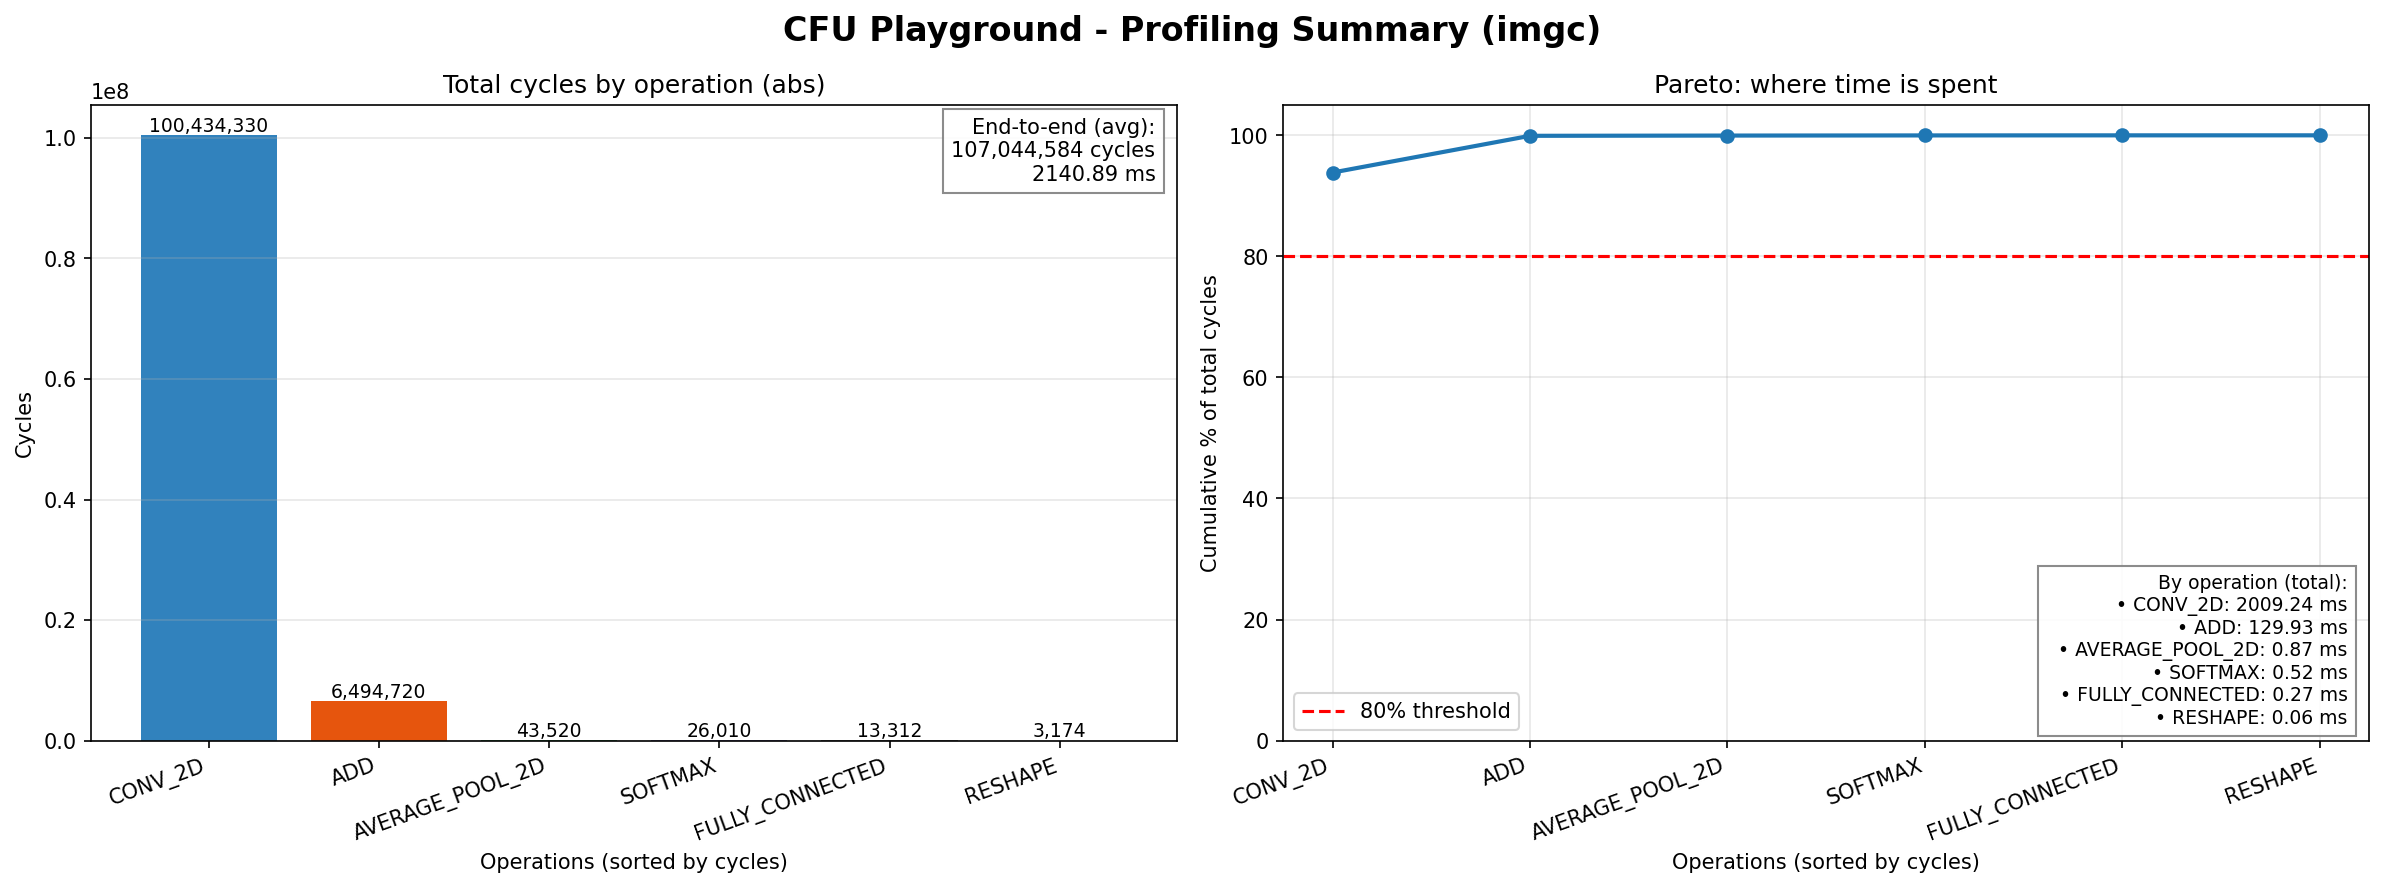

Source data for this figure (header and first rows):
id, operation, ticks, cycles, std, ticks_list, end_to_end_cycles, end_to_end_ms
0, CONV_2D, 13131, 13446451, 7.43, [13132, 13122, 13136, 13123, 13144, 1312…, , 
1, CONV_2D, 19659, 20130509, 5.92, [19659, 19654, 19666, 19655, 19665, 1964…, , 
2, CONV_2D, 18267, 18705510, 3.62, [18266, 18267, 18266, 18263, 18264, 1826…, , 
3, ADD, 3875, 3968205, 7.26, [3875, 3872, 3875, 3869, 3875, 3868, 387…, , 
4, CONV_2D, 10142, 10385101, 2.72, [10143, 10142, 10139, 10141, 10140, 1014…, , 
5, CONV_2D, 13485, 13808538, 3.67, [13488, 13482, 13482, 13486, 13484, 1348…, , 
6, CONV_2D, 2400, 2457600, 1.26, [2400, 2400, 2398, 2399, 2400, 2401, 240…, , 
7, ADD, 1989, 2036941, 4.42, [1991, 1986, 1984, 1992, 1990, 1990, 199…, , 
8, CONV_2D, 7988, 8179610, 1.3, [7988, 7988, 7988, 7986, 7990, 7988, 798…, , 
9, CONV_2D, 11113, 11380019, 3.32, [11112, 11110, 11116, 11115, 11121, 1111…, , 
10, CONV_2D, 1896, 1940992, 1.8, [1896, 1895, 1894, 1897, 1894, 1900, 189…, , 
11, ADD, 478, 489574, 3.42, [477, 475, 482, 483, 483, 480, 474, 476,…, , 
12, AVERAGE_POOL_2D, 42, 43520, 0.5, [42, 42, 43, 43, 42, 42, 43, 43, 42, 43], , 
13, RESHAPE, 3, 3174, 0.3, [3, 3, 3, 3, 3, 3, 4, 3, 3, 3], , 
14, FULLY_CONNECTED, 13, 13312, 0.0, [13, 13, 13, 13, 13, 13, 13, 13, 13, 13], , 
15, SOFTMAX, 25, 26010, 4.2, [30, 18, 28, 28, 28, 28, 22, 28, 18, 26], , 
, TOTAL_LAYERS, , 107015066, , , , 
, END_TO_END, , , , , 107044584, 2141
